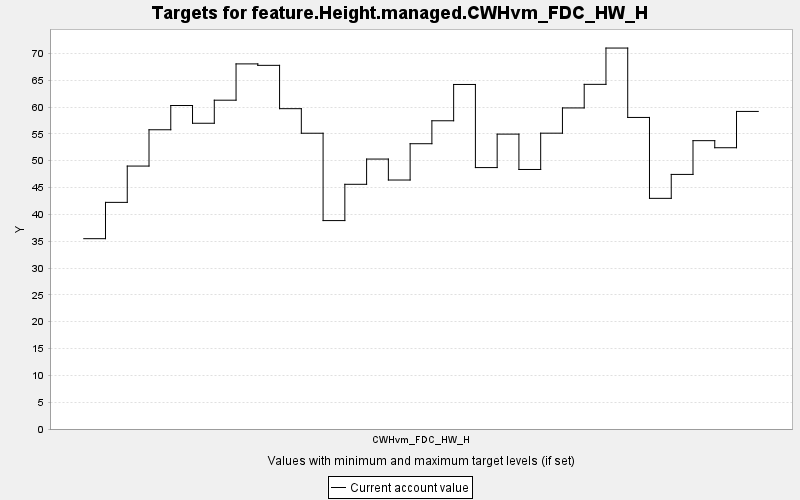

The file beside this chart, header and first rows:
TARGET, PERIOD, YEAR, PERIODWIDTH, MINIMUM, MAXIMUM, MINWEIGHT, MAXWEIGHT, CURRENT, SUMMARY
feature.Height.managed.CWHvm_FDC_HW_H, 0, 0, 10.0, 0.0, 10000, 1.0, 1.0, 35.47, 0.0
feature.Height.managed.CWHvm_FDC_HW_H, 1, 10, 10.0, 0.0, 10000, 1.0, 1.0, 42.24, 0.0
feature.Height.managed.CWHvm_FDC_HW_H, 2, 20, 10.0, 0.0, 10000, 1.0, 1.0, 49.01, 0.0
feature.Height.managed.CWHvm_FDC_HW_H, 3, 30, 10.0, 0.0, 10000, 1.0, 1.0, 55.77, 0.0
feature.Height.managed.CWHvm_FDC_HW_H, 4, 40, 10.0, 0.0, 10000, 1.0, 1.0, 60.29, 0.0
feature.Height.managed.CWHvm_FDC_HW_H, 5, 50, 10.0, 0.0, 10000, 1.0, 1.0, 56.99, 0.0
feature.Height.managed.CWHvm_FDC_HW_H, 6, 60, 10.0, 0.0, 10000, 1.0, 1.0, 61.28, 0.0
feature.Height.managed.CWHvm_FDC_HW_H, 7, 70, 10.0, 0.0, 10000, 1.0, 1.0, 68.05, 0.0
feature.Height.managed.CWHvm_FDC_HW_H, 8, 80, 10.0, 0.0, 10000, 1.0, 1.0, 67.78, 0.0
feature.Height.managed.CWHvm_FDC_HW_H, 9, 90, 10.0, 0.0, 10000, 1.0, 1.0, 59.7, 0.0
feature.Height.managed.CWHvm_FDC_HW_H, 10, 100, 10.0, 0.0, 10000, 1.0, 1.0, 55.13, 0.0
feature.Height.managed.CWHvm_FDC_HW_H, 11, 110, 10.0, 0.0, 10000, 1.0, 1.0, 38.85, 0.0
feature.Height.managed.CWHvm_FDC_HW_H, 12, 120, 10.0, 0.0, 10000, 1.0, 1.0, 45.61, 0.0
feature.Height.managed.CWHvm_FDC_HW_H, 13, 130, 10.0, 0.0, 10000, 1.0, 1.0, 50.31, 0.0
feature.Height.managed.CWHvm_FDC_HW_H, 14, 140, 10.0, 0.0, 10000, 1.0, 1.0, 46.4, 0.0
feature.Height.managed.CWHvm_FDC_HW_H, 15, 150, 10.0, 0.0, 10000, 1.0, 1.0, 53.17, 0.0
feature.Height.managed.CWHvm_FDC_HW_H, 16, 160, 10.0, 0.0, 10000, 1.0, 1.0, 57.45, 0.0
feature.Height.managed.CWHvm_FDC_HW_H, 17, 170, 10.0, 0.0, 10000, 1.0, 1.0, 64.21, 0.0
feature.Height.managed.CWHvm_FDC_HW_H, 18, 180, 10.0, 0.0, 10000, 1.0, 1.0, 48.72, 0.0
feature.Height.managed.CWHvm_FDC_HW_H, 19, 190, 10.0, 0.0, 10000, 1.0, 1.0, 54.96, 0.0
feature.Height.managed.CWHvm_FDC_HW_H, 20, 200, 10.0, 0.0, 10000, 1.0, 1.0, 48.37, 0.0
feature.Height.managed.CWHvm_FDC_HW_H, 21, 210, 10.0, 0.0, 10000, 1.0, 1.0, 55.14, 0.0
feature.Height.managed.CWHvm_FDC_HW_H, 22, 220, 10.0, 0.0, 10000, 1.0, 1.0, 59.84, 0.0
feature.Height.managed.CWHvm_FDC_HW_H, 23, 230, 10.0, 0.0, 10000, 1.0, 1.0, 64.24, 0.0
feature.Height.managed.CWHvm_FDC_HW_H, 24, 240, 10.0, 0.0, 10000, 1.0, 1.0, 71, 0.0
feature.Height.managed.CWHvm_FDC_HW_H, 25, 250, 10.0, 0.0, 10000, 1.0, 1.0, 58.07, 0.0
feature.Height.managed.CWHvm_FDC_HW_H, 26, 260, 10.0, 0.0, 10000, 1.0, 1.0, 42.99, 0.0
feature.Height.managed.CWHvm_FDC_HW_H, 27, 270, 10.0, 0.0, 10000, 1.0, 1.0, 47.45, 0.0
feature.Height.managed.CWHvm_FDC_HW_H, 28, 280, 10.0, 0.0, 10000, 1.0, 1.0, 53.74, 0.0
feature.Height.managed.CWHvm_FDC_HW_H, 29, 290, 10.0, 0.0, 10000, 1.0, 1.0, 52.42, 0.0
feature.Height.managed.CWHvm_FDC_HW_H, 30, 300, 10.0, 0.0, 10000, 1.0, 1.0, 59.19, 0.0
